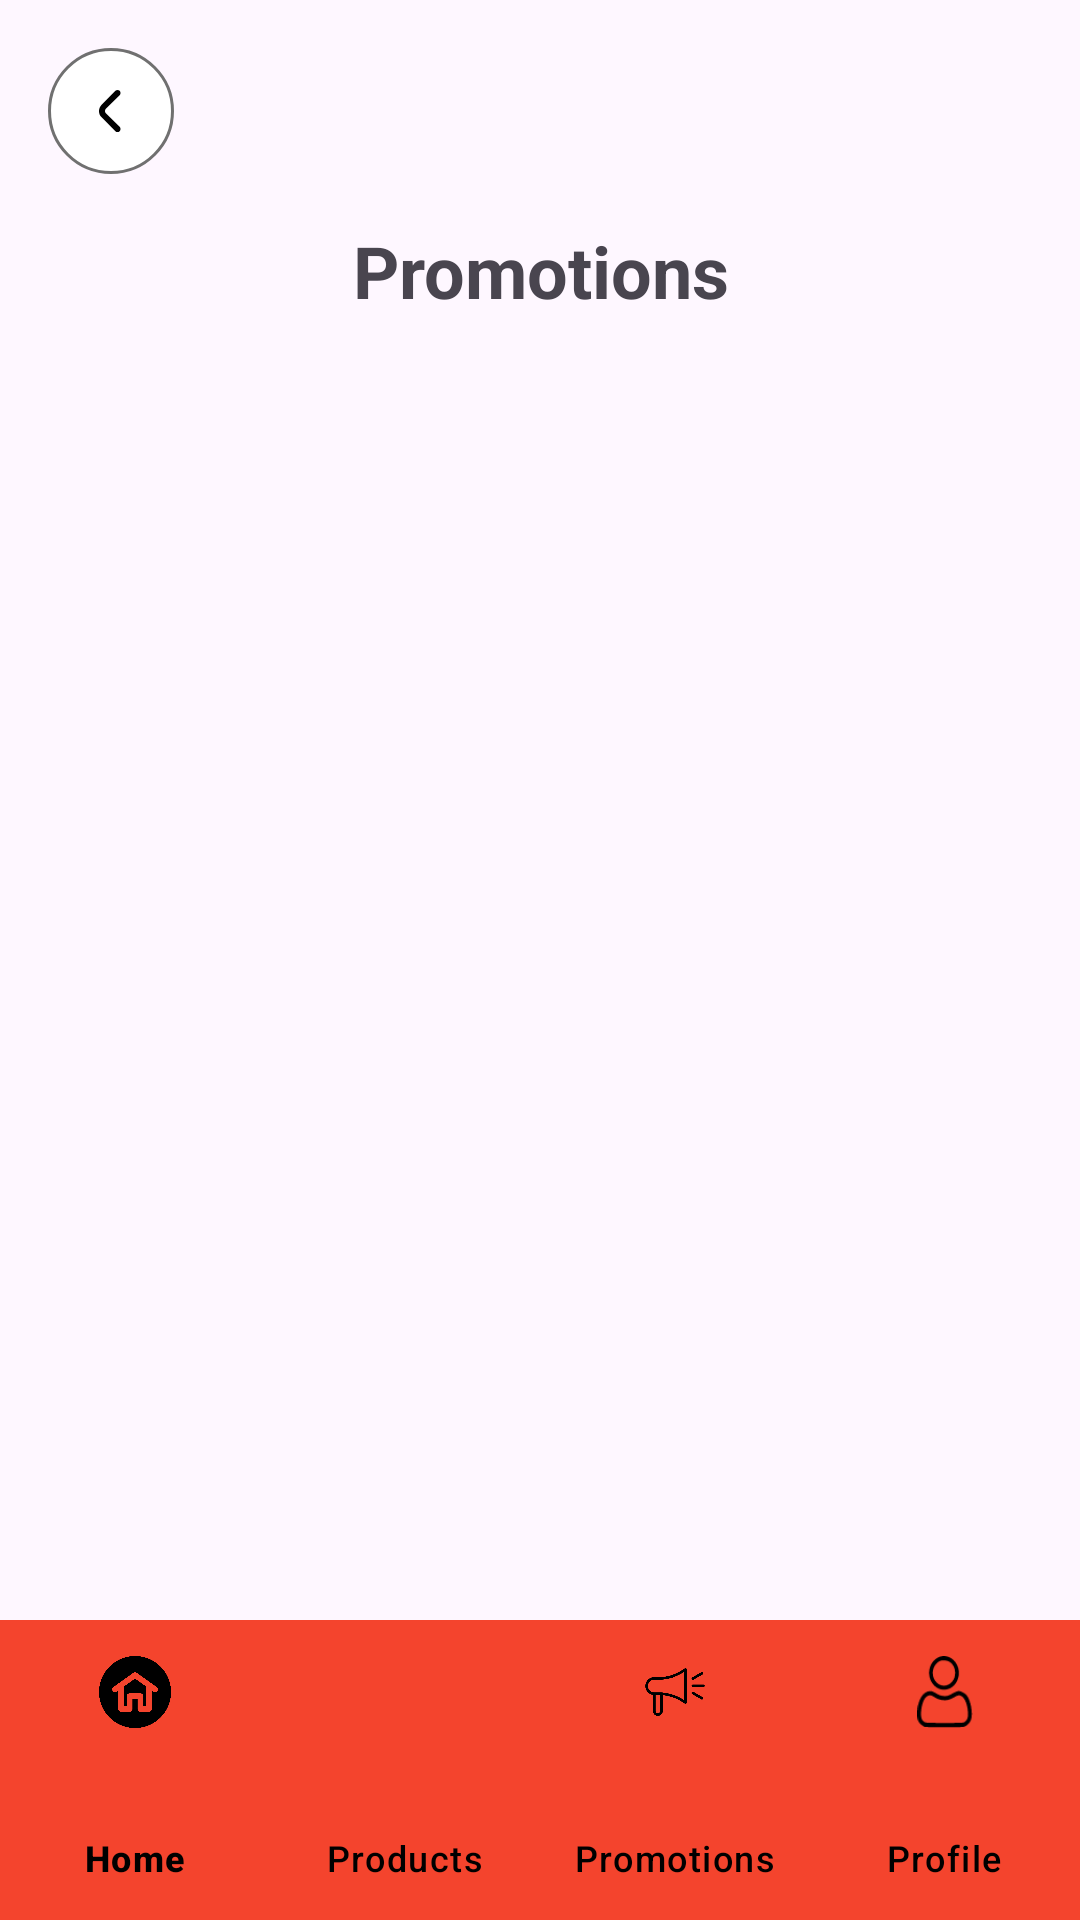

Reconstruct the res/layout file that produces this screen, plus the resources it refers to.
<!-- AndroidManifest.xml: application theme Theme.Ess -->
<!-- res/layout/activity_promotions.xml -->
<?xml version="1.0" encoding="utf-8"?>
<androidx.constraintlayout.widget.ConstraintLayout xmlns:android="http://schemas.android.com/apk/res/android"
    xmlns:app="http://schemas.android.com/apk/res-auto"
    xmlns:tools="http://schemas.android.com/tools"
    android:id="@+id/main"
    android:layout_width="match_parent"
    android:layout_height="match_parent"
    tools:context=".PromotionsActivity">

    <ImageView
        android:id="@+id/backArrow"
        android:layout_width="wrap_content"
        android:layout_height="wrap_content"
        android:src="@drawable/back"
        android:layout_margin="16dp"
        app:layout_constraintTop_toTopOf="parent"
        app:layout_constraintStart_toStartOf="parent" />

    <TextView
        android:id="@+id/promotionsTitle"
        android:layout_width="wrap_content"
        android:layout_height="wrap_content"
        android:text="Promotions"
        android:textSize="24sp"
        android:textStyle="bold"
        android:textAlignment="center"
        app:layout_constraintTop_toBottomOf="@+id/backArrow"
        app:layout_constraintStart_toStartOf="parent"
        app:layout_constraintEnd_toEndOf="parent"
        android:layout_marginTop="16dp"/>

    <LinearLayout
        android:id="@+id/promotionsList"
        android:layout_width="0dp"
        android:layout_height="0dp"
        android:orientation="vertical"
        app:layout_constraintTop_toBottomOf="@+id/promotionsTitle"
        app:layout_constraintStart_toStartOf="parent"
        app:layout_constraintEnd_toEndOf="parent"
        app:layout_constraintBottom_toBottomOf="parent"
        android:layout_marginTop="16dp"
        android:layout_marginStart="16dp"
        android:layout_marginEnd="16dp">

        

    </LinearLayout>

    <com.google.android.material.bottomnavigation.BottomNavigationView
        android:id="@+id/bottomNavigationView"
        android:layout_width="0dp"
        android:layout_height="100dp"
        app:layout_constraintBottom_toBottomOf="parent"
        app:layout_constraintStart_toStartOf="parent"
        app:layout_constraintEnd_toEndOf="parent"
        app:menu="@menu/bottom_nav_menu"
        app:itemIconTint="@color/black"
        app:itemTextColor="@color/black"
        app:backgroundTint="@color/ColorThemeOrange"
        app:labelVisibilityMode="labeled" />

</androidx.constraintlayout.widget.ConstraintLayout>
<!-- resources referenced by this layout -->
<resources>
  <color name="ColorThemeOrange">#F4442d</color>
  <color name="black">#FF000000</color>
  <!-- drawable back: png bitmap (drawable-hdpi, 1997 bytes) -->
  <style name="Theme.Ess" parent="Base.Theme.Ess" />
  <style name="Base.Theme.Ess" parent="Theme.Material3.DayNight.NoActionBar">
          
          
      </style>
</resources>
